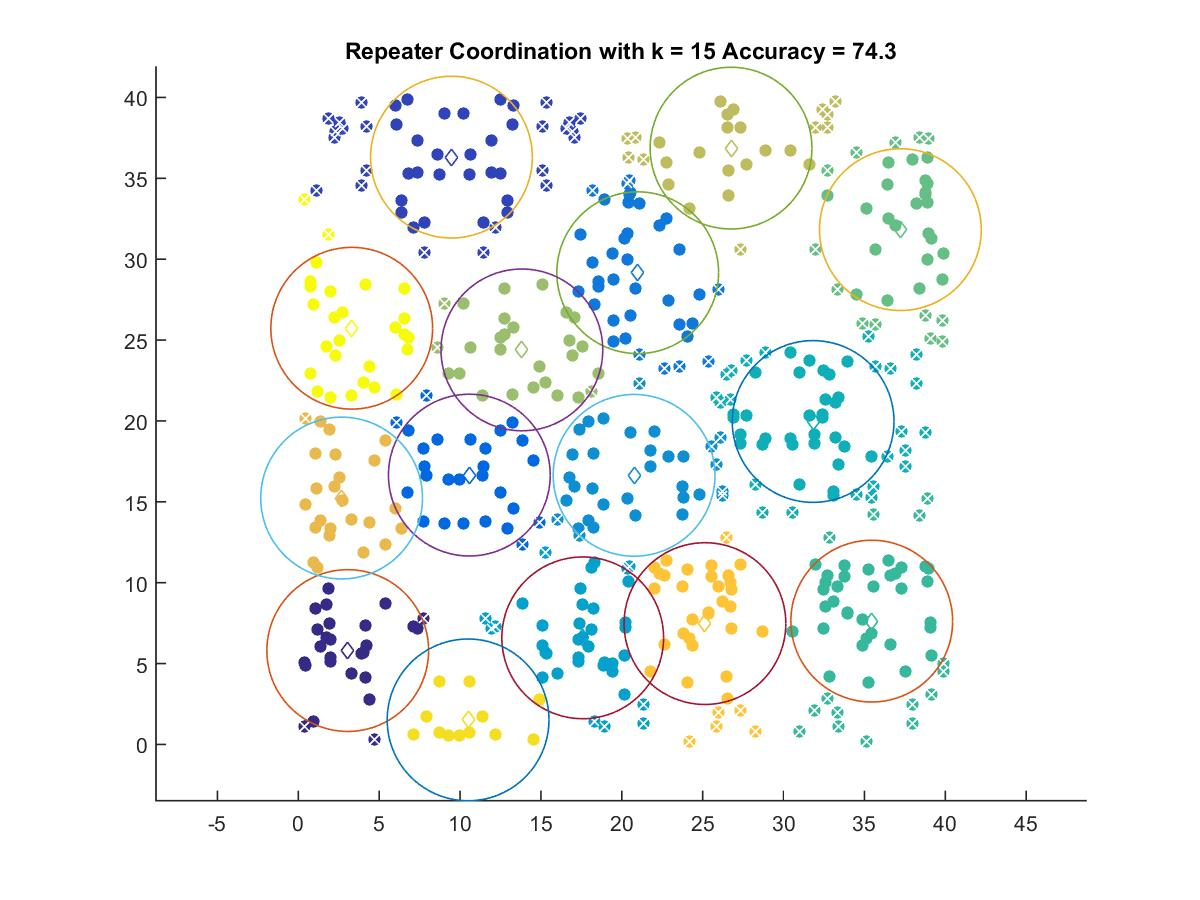

Data behind this chart, as committed beside it:
3.0553, 5.8036
9.468, 36.31
10.57, 16.65
20.98, 29.16
20.76, 16.64
17.58, 6.59
31.83, 19.97
35.45, 7.624
37.22, 31.83
13.82, 24.39
26.75, 36.87
2.676, 15.23
25.14, 7.47
10.49, 1.518
3.302, 25.73
